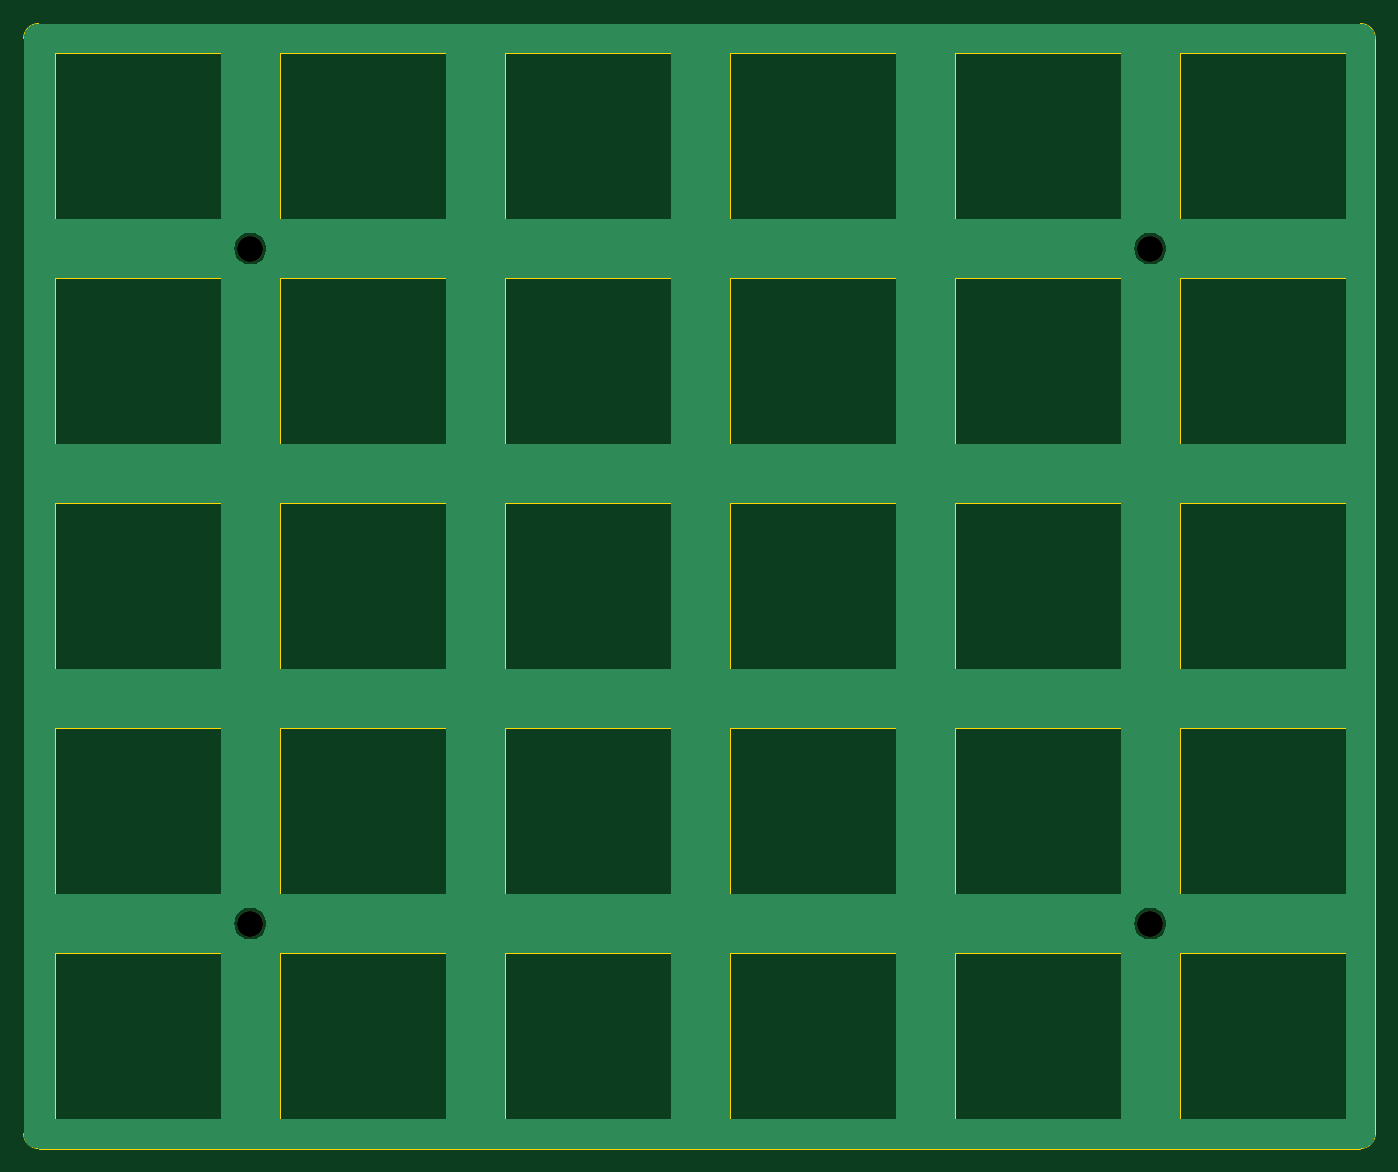
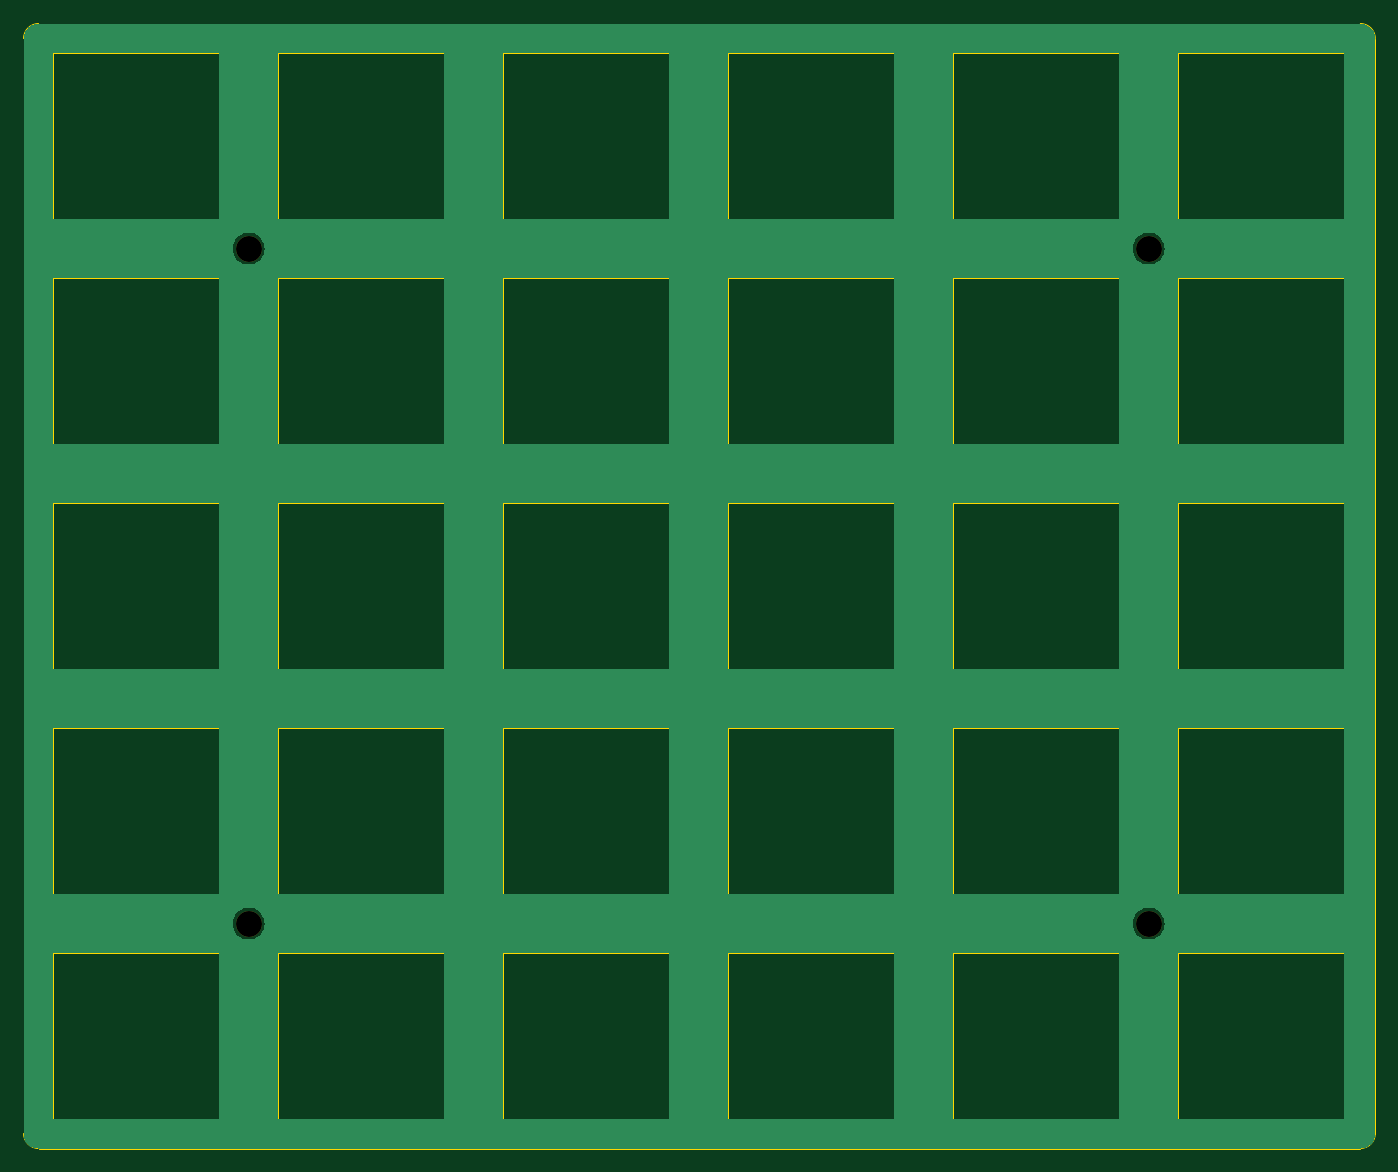
Circuit board: 11 layer files. Board 114.5 x 95.2 mm.
- bottom_copper: TPS-B_Cu.gbr (47706 bytes)
- bottom_mask: TPS-B_Mask.gbr (645 bytes)
- paste: TPS-B_Paste.gbr (446 bytes)
- bottom_silk: TPS-B_Silkscreen.gbr (447 bytes)
- outline: TPS-Edge_Cuts.gbr (4755 bytes)
- top_copper: TPS-F_Cu.gbr (47706 bytes)
- top_mask: TPS-F_Mask.gbr (645 bytes)
- paste: TPS-F_Paste.gbr (446 bytes)
- top_silk: TPS-F_Silkscreen.gbr (447 bytes)
- drill: TPS-NPTH.drl (400 bytes)
- drill: TPS-PTH.drl (268 bytes)

=== bottom_copper: TPS-B_Cu.gbr (47706 bytes, source omitted) ===
=== bottom_mask: TPS-B_Mask.gbr ===
%TF.GenerationSoftware,KiCad,Pcbnew,7.0.5*%
%TF.CreationDate,2024-09-25T00:21:03+08:00*%
%TF.ProjectId,TPS,5450532e-6b69-4636-9164-5f7063625858,rev?*%
%TF.SameCoordinates,Original*%
%TF.FileFunction,Soldermask,Bot*%
%TF.FilePolarity,Negative*%
%FSLAX46Y46*%
G04 Gerber Fmt 4.6, Leading zero omitted, Abs format (unit mm)*
G04 Created by KiCad (PCBNEW 7.0.5) date 2024-09-25 00:21:03*
%MOMM*%
%LPD*%
G01*
G04 APERTURE LIST*
%ADD10C,2.200000*%
G04 APERTURE END LIST*
D10*
%TO.C,H4*%
X183375000Y-105200000D03*
%TD*%
%TO.C,H1*%
X107175000Y-48050000D03*
%TD*%
%TO.C,H2*%
X107175000Y-105200000D03*
%TD*%
%TO.C,H3*%
X183375000Y-48050000D03*
%TD*%
M02*

=== paste: TPS-B_Paste.gbr ===
%TF.GenerationSoftware,KiCad,Pcbnew,7.0.5*%
%TF.CreationDate,2024-09-25T00:21:03+08:00*%
%TF.ProjectId,TPS,5450532e-6b69-4636-9164-5f7063625858,rev?*%
%TF.SameCoordinates,Original*%
%TF.FileFunction,Paste,Bot*%
%TF.FilePolarity,Positive*%
%FSLAX46Y46*%
G04 Gerber Fmt 4.6, Leading zero omitted, Abs format (unit mm)*
G04 Created by KiCad (PCBNEW 7.0.5) date 2024-09-25 00:21:03*
%MOMM*%
%LPD*%
G01*
G04 APERTURE LIST*
G04 APERTURE END LIST*
M02*

=== bottom_silk: TPS-B_Silkscreen.gbr ===
%TF.GenerationSoftware,KiCad,Pcbnew,7.0.5*%
%TF.CreationDate,2024-09-25T00:21:03+08:00*%
%TF.ProjectId,TPS,5450532e-6b69-4636-9164-5f7063625858,rev?*%
%TF.SameCoordinates,Original*%
%TF.FileFunction,Legend,Bot*%
%TF.FilePolarity,Positive*%
%FSLAX46Y46*%
G04 Gerber Fmt 4.6, Leading zero omitted, Abs format (unit mm)*
G04 Created by KiCad (PCBNEW 7.0.5) date 2024-09-25 00:21:03*
%MOMM*%
%LPD*%
G01*
G04 APERTURE LIST*
G04 APERTURE END LIST*
M02*

=== outline: TPS-Edge_Cuts.gbr ===
%TF.GenerationSoftware,KiCad,Pcbnew,7.0.5*%
%TF.CreationDate,2024-09-25T00:21:03+08:00*%
%TF.ProjectId,TPS,5450532e-6b69-4636-9164-5f7063625858,rev?*%
%TF.SameCoordinates,Original*%
%TF.FileFunction,Profile,NP*%
%FSLAX46Y46*%
G04 Gerber Fmt 4.6, Leading zero omitted, Abs format (unit mm)*
G04 Created by KiCad (PCBNEW 7.0.5) date 2024-09-25 00:21:03*
%MOMM*%
%LPD*%
G01*
G04 APERTURE LIST*
%TA.AperFunction,Profile*%
%ADD10C,0.120000*%
%TD*%
G04 APERTURE END LIST*
D10*
X109650000Y-107675000D02*
X123750000Y-107675000D01*
X123750000Y-121775000D01*
X109650000Y-121775000D01*
X109650000Y-107675000D01*
X166800000Y-107675000D02*
X180900000Y-107675000D01*
X180900000Y-121775000D01*
X166800000Y-121775000D01*
X166800000Y-107675000D01*
X90600000Y-107675000D02*
X104700000Y-107675000D01*
X104700000Y-121775000D01*
X90600000Y-121775000D01*
X90600000Y-107675000D01*
X147750000Y-107675000D02*
X161850000Y-107675000D01*
X161850000Y-121775000D01*
X147750000Y-121775000D01*
X147750000Y-107675000D01*
X128700000Y-107675000D02*
X142800000Y-107675000D01*
X142800000Y-121775000D01*
X128700000Y-121775000D01*
X128700000Y-107675000D01*
X185850000Y-107675000D02*
X199950000Y-107675000D01*
X199950000Y-121775000D01*
X185850000Y-121775000D01*
X185850000Y-107675000D01*
X147750000Y-69575000D02*
X161850000Y-69575000D01*
X161850000Y-83675000D01*
X147750000Y-83675000D01*
X147750000Y-69575000D01*
X128700000Y-50525000D02*
X142800000Y-50525000D01*
X142800000Y-64625000D01*
X128700000Y-64625000D01*
X128700000Y-50525000D01*
X147750000Y-88625000D02*
X161850000Y-88625000D01*
X161850000Y-102725000D01*
X147750000Y-102725000D01*
X147750000Y-88625000D01*
X166800000Y-69575000D02*
X180900000Y-69575000D01*
X180900000Y-83675000D01*
X166800000Y-83675000D01*
X166800000Y-69575000D01*
X166800000Y-50525000D02*
X180900000Y-50525000D01*
X180900000Y-64625000D01*
X166800000Y-64625000D01*
X166800000Y-50525000D01*
X90600000Y-88625000D02*
X104700000Y-88625000D01*
X104700000Y-102725000D01*
X90600000Y-102725000D01*
X90600000Y-88625000D01*
X185850000Y-88625000D02*
X199950000Y-88625000D01*
X199950000Y-102725000D01*
X185850000Y-102725000D01*
X185850000Y-88625000D01*
X185850000Y-31475000D02*
X199950000Y-31475000D01*
X199950000Y-45575000D01*
X185850000Y-45575000D01*
X185850000Y-31475000D01*
X128700000Y-31475000D02*
X142800000Y-31475000D01*
X142800000Y-45575000D01*
X128700000Y-45575000D01*
X128700000Y-31475000D01*
X128700000Y-88625000D02*
X142800000Y-88625000D01*
X142800000Y-102725000D01*
X128700000Y-102725000D01*
X128700000Y-88625000D01*
X147750000Y-31475000D02*
X161850000Y-31475000D01*
X161850000Y-45575000D01*
X147750000Y-45575000D01*
X147750000Y-31475000D01*
X166800000Y-31475000D02*
X180900000Y-31475000D01*
X180900000Y-45575000D01*
X166800000Y-45575000D01*
X166800000Y-31475000D01*
X109650000Y-31475000D02*
X123750000Y-31475000D01*
X123750000Y-45575000D01*
X109650000Y-45575000D01*
X109650000Y-31475000D01*
X90600000Y-69575000D02*
X104700000Y-69575000D01*
X104700000Y-83675000D01*
X90600000Y-83675000D01*
X90600000Y-69575000D01*
X201155000Y-29000000D02*
X89245000Y-29000000D01*
X87975000Y-122980000D02*
G75*
G03*
X89245000Y-124250000I1270000J0D01*
G01*
X147750000Y-50525000D02*
X161850000Y-50525000D01*
X161850000Y-64625000D01*
X147750000Y-64625000D01*
X147750000Y-50525000D01*
X185850000Y-50525000D02*
X199950000Y-50525000D01*
X199950000Y-64625000D01*
X185850000Y-64625000D01*
X185850000Y-50525000D01*
X128700000Y-69575000D02*
X142800000Y-69575000D01*
X142800000Y-83675000D01*
X128700000Y-83675000D01*
X128700000Y-69575000D01*
X90600000Y-31475000D02*
X104700000Y-31475000D01*
X104700000Y-45575000D01*
X90600000Y-45575000D01*
X90600000Y-31475000D01*
X89245000Y-29000000D02*
G75*
G03*
X87975000Y-30270000I0J-1270000D01*
G01*
X202425000Y-122980000D02*
X202425000Y-30270000D01*
X201155000Y-124250000D02*
X89245000Y-124250000D01*
X87975000Y-30270000D02*
X87975000Y-122980000D01*
X201155000Y-124250000D02*
G75*
G03*
X202425000Y-122980000I0J1270000D01*
G01*
X109650000Y-50525000D02*
X123750000Y-50525000D01*
X123750000Y-64625000D01*
X109650000Y-64625000D01*
X109650000Y-50525000D01*
X166800000Y-88625000D02*
X180900000Y-88625000D01*
X180900000Y-102725000D01*
X166800000Y-102725000D01*
X166800000Y-88625000D01*
X202425000Y-30270000D02*
G75*
G03*
X201155000Y-29000000I-1270000J0D01*
G01*
X185850000Y-69575000D02*
X199950000Y-69575000D01*
X199950000Y-83675000D01*
X185850000Y-83675000D01*
X185850000Y-69575000D01*
X109650000Y-69575000D02*
X123750000Y-69575000D01*
X123750000Y-83675000D01*
X109650000Y-83675000D01*
X109650000Y-69575000D01*
X90600000Y-50525000D02*
X104700000Y-50525000D01*
X104700000Y-64625000D01*
X90600000Y-64625000D01*
X90600000Y-50525000D01*
X109650000Y-88625000D02*
X123750000Y-88625000D01*
X123750000Y-102725000D01*
X109650000Y-102725000D01*
X109650000Y-88625000D01*
M02*

=== top_copper: TPS-F_Cu.gbr (47706 bytes, source omitted) ===
=== top_mask: TPS-F_Mask.gbr ===
%TF.GenerationSoftware,KiCad,Pcbnew,7.0.5*%
%TF.CreationDate,2024-09-25T00:21:03+08:00*%
%TF.ProjectId,TPS,5450532e-6b69-4636-9164-5f7063625858,rev?*%
%TF.SameCoordinates,Original*%
%TF.FileFunction,Soldermask,Top*%
%TF.FilePolarity,Negative*%
%FSLAX46Y46*%
G04 Gerber Fmt 4.6, Leading zero omitted, Abs format (unit mm)*
G04 Created by KiCad (PCBNEW 7.0.5) date 2024-09-25 00:21:03*
%MOMM*%
%LPD*%
G01*
G04 APERTURE LIST*
%ADD10C,2.200000*%
G04 APERTURE END LIST*
D10*
%TO.C,H4*%
X183375000Y-105200000D03*
%TD*%
%TO.C,H1*%
X107175000Y-48050000D03*
%TD*%
%TO.C,H2*%
X107175000Y-105200000D03*
%TD*%
%TO.C,H3*%
X183375000Y-48050000D03*
%TD*%
M02*

=== paste: TPS-F_Paste.gbr ===
%TF.GenerationSoftware,KiCad,Pcbnew,7.0.5*%
%TF.CreationDate,2024-09-25T00:21:03+08:00*%
%TF.ProjectId,TPS,5450532e-6b69-4636-9164-5f7063625858,rev?*%
%TF.SameCoordinates,Original*%
%TF.FileFunction,Paste,Top*%
%TF.FilePolarity,Positive*%
%FSLAX46Y46*%
G04 Gerber Fmt 4.6, Leading zero omitted, Abs format (unit mm)*
G04 Created by KiCad (PCBNEW 7.0.5) date 2024-09-25 00:21:03*
%MOMM*%
%LPD*%
G01*
G04 APERTURE LIST*
G04 APERTURE END LIST*
M02*

=== top_silk: TPS-F_Silkscreen.gbr ===
%TF.GenerationSoftware,KiCad,Pcbnew,7.0.5*%
%TF.CreationDate,2024-09-25T00:21:03+08:00*%
%TF.ProjectId,TPS,5450532e-6b69-4636-9164-5f7063625858,rev?*%
%TF.SameCoordinates,Original*%
%TF.FileFunction,Legend,Top*%
%TF.FilePolarity,Positive*%
%FSLAX46Y46*%
G04 Gerber Fmt 4.6, Leading zero omitted, Abs format (unit mm)*
G04 Created by KiCad (PCBNEW 7.0.5) date 2024-09-25 00:21:03*
%MOMM*%
%LPD*%
G01*
G04 APERTURE LIST*
G04 APERTURE END LIST*
M02*

=== drill: TPS-NPTH.drl ===
M48
; DRILL file {KiCad 7.0.5} date Wed Sep 25 00:21:02 2024
; FORMAT={-:-/ absolute / metric / decimal}
; #@! TF.CreationDate,2024-09-25T00:21:02+08:00
; #@! TF.GenerationSoftware,Kicad,Pcbnew,7.0.5
; #@! TF.FileFunction,NonPlated,1,2,NPTH
FMAT,2
METRIC
; #@! TA.AperFunction,NonPlated,NPTH,ComponentDrill
T1C2.200
%
G90
G05
T1
X107.175Y-48.05
X107.175Y-105.2
X183.375Y-48.05
X183.375Y-105.2
T0
M30

=== drill: TPS-PTH.drl ===
M48
; DRILL file {KiCad 7.0.5} date Wed Sep 25 00:21:02 2024
; FORMAT={-:-/ absolute / metric / decimal}
; #@! TF.CreationDate,2024-09-25T00:21:02+08:00
; #@! TF.GenerationSoftware,Kicad,Pcbnew,7.0.5
; #@! TF.FileFunction,Plated,1,2,PTH
FMAT,2
METRIC
%
G90
G05
T0
M30

